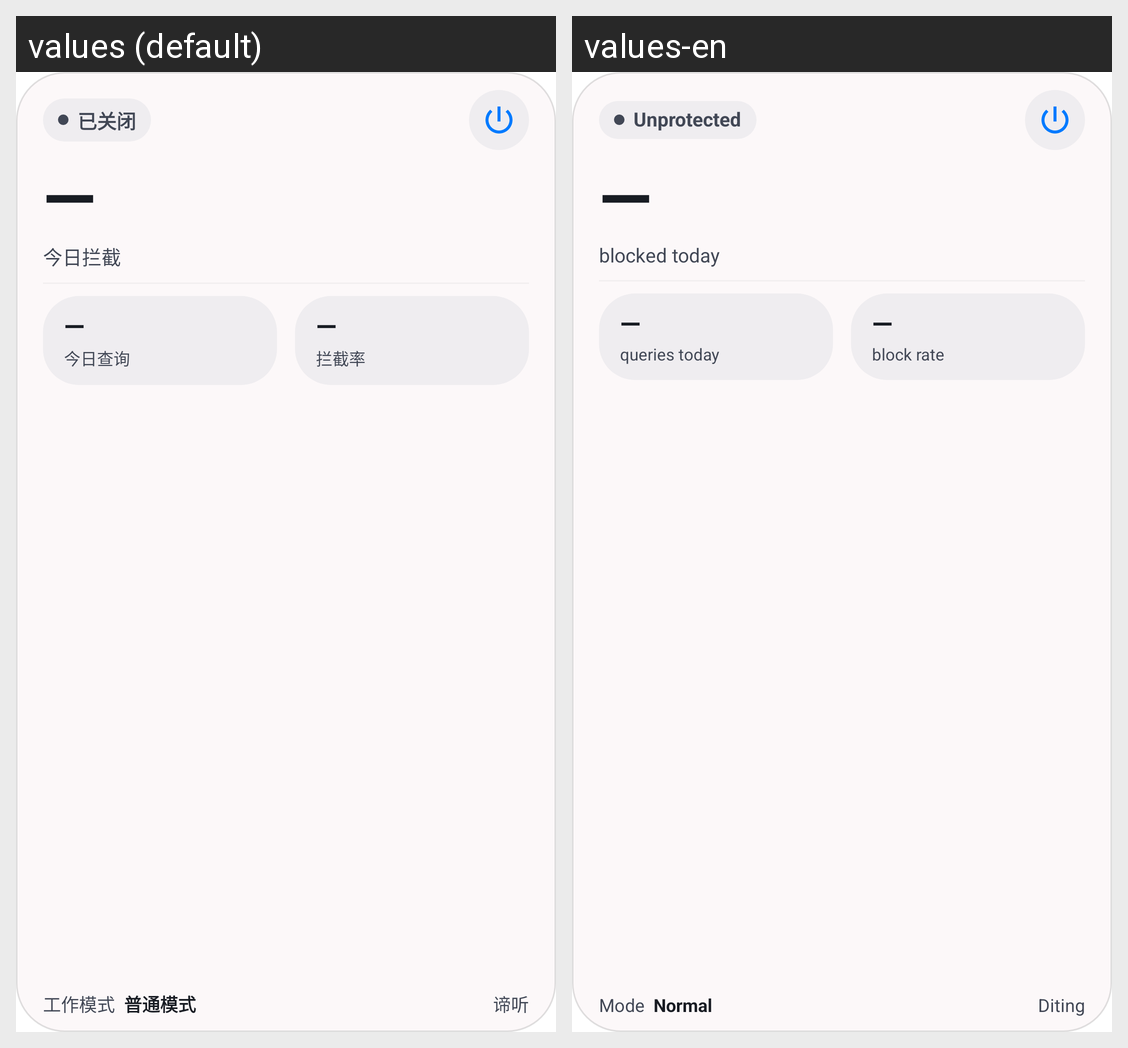

Here is an Android app screen in its default locale and in the app's own translations. Write out the translated-string differences for the strings that appear on this screen.
Android screen res/layout/diting_widget_large.xml rendered under 2 locales, left to right: values (default), values-en. Device: Nexus 5 (rendered at 1080×1920; each locale shown at half size, 540×960, under a caption strip naming it); theme Theme.MaterialComponents.DayNight.NoActionBar.
Strings drawn on this screen, with the default value and each locale's value (text and hints the layout hard-codes, and strings that could not be matched under every locale, appear in the picture but are not listed):

widget_unprotected
  values: 已关闭
  values-en: Unprotected

widget_value_unknown
  values: —
  values-en: —

widget_blocked_today
  values: 今日拦截
  values-en: blocked today

widget_today_queries
  values: 今日查询
  values-en: queries today

widget_block_rate
  values: 拦截率
  values-en: block rate

widget_work_mode
  values: 工作模式
  values-en: Mode

widget_mode_normal
  values: 普通模式
  values-en: Normal

app_name
  values: 谛听
  values-en: Diting
